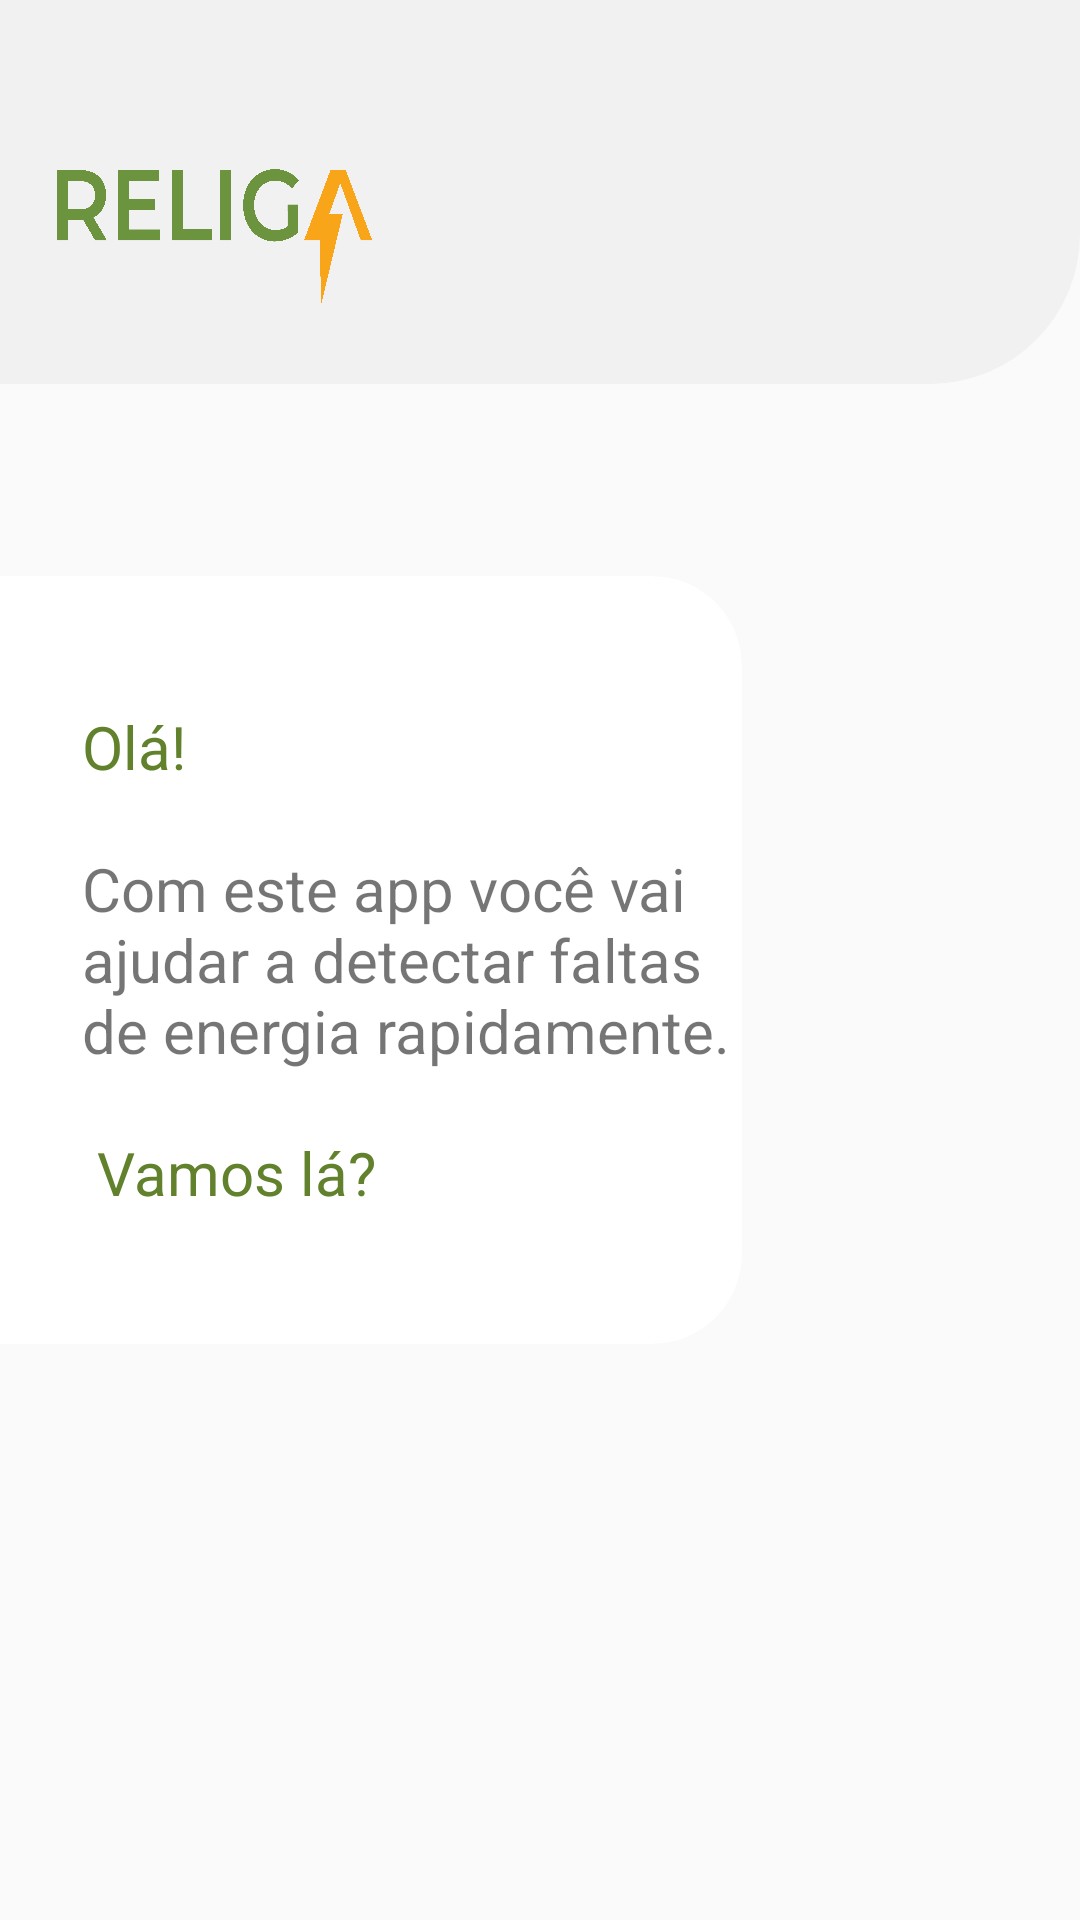

Android layout source for this screen:
<!-- AndroidManifest.xml: application theme AppTheme -->
<!-- res/layout/content_introduction.xml -->
<?xml version="1.0" encoding="utf-8"?>
<LinearLayout
        xmlns:android="http://schemas.android.com/apk/res/android"
        xmlns:tools="http://schemas.android.com/tools"
        xmlns:app="http://schemas.android.com/apk/res-auto"
        android:layout_width="match_parent"
        android:orientation="vertical"
        android:layout_height="match_parent"
        app:layout_behavior="@string/appbar_scrolling_view_behavior"
        tools:showIn="@layout/activity_introduction"
        tools:context=".ui.introduction.IntroductionActivity">

    <LinearLayout
            android:layout_weight="20"
            android:orientation="horizontal"
            android:layout_width="match_parent"
            android:background="@drawable/app_bar_background"

            android:layout_height="0dp">

        <ImageView
                android:paddingStart="17dp"
                android:paddingLeft="17dp"
                android:paddingRight="0dp"
                android:paddingEnd="0dp"
                android:layout_weight="35"
                android:paddingTop="30dp"
                android:src="@drawable/religa_logo"
                android:layout_width="0dp"
                android:layout_gravity="start"
                android:contentDescription="@string/religa_logo"
                android:layout_height="match_parent"/>

        <Space
                android:layout_weight="65"
                android:layout_width="0dp"
                android:layout_height="match_parent"/>

    </LinearLayout>

    <Space android:layout_width="0dp" android:layout_height="0dp" android:layout_weight="10"/>

    <androidx.cardview.widget.CardView
            xmlns:card_view="http://schemas.android.com/apk/res-auto"
            android:id="@+id/card_view_outer"
            android:layout_width="match_parent"
            android:layout_height="0dp"
            android:layout_marginRight="30dp"
            android:layout_marginEnd="30dp"
            android:layout_weight="40"
            android:layout_gravity="center"
            card_view:cardBackgroundColor="@android:color/transparent"
            card_view:cardCornerRadius="0dp"
            card_view:cardElevation="0dp">

        <androidx.cardview.widget.CardView
                xmlns:card_view="http://schemas.android.com/apk/res-auto"
                android:id="@+id/card_view_inner"
                android:layout_width="match_parent"
                android:layout_height="match_parent"
                android:layout_gravity="center"
                android:layout_marginRight="45dp"
                android:layout_marginEnd="45dp"
                card_view:cardBackgroundColor="@android:color/white"
                card_view:cardCornerRadius="30dp"
                card_view:cardElevation="0dp">

            <TextView
                    android:id="@+id/intro_text"
                    android:layout_width="match_parent"
                      android:layout_marginLeft="65dp"
                      android:textSize="20sp"
                      android:layout_marginTop="15dp"
                      android:layout_marginStart="65dp"
                      android:layout_height="match_parent"
                      android:layout_marginBottom="15dp"
                      android:gravity="start|center"
                      android:text="@string/intro_text_1"/>

        </androidx.cardview.widget.CardView>
    </androidx.cardview.widget.CardView>

    <Space android:layout_width="0dp" android:layout_height="0dp" android:layout_weight="30"/>

</LinearLayout>
<!-- res/layout/activity_introduction.xml (included above) -->
<?xml version="1.0" encoding="utf-8"?>
<androidx.coordinatorlayout.widget.CoordinatorLayout
        xmlns:android="http://schemas.android.com/apk/res/android"
        xmlns:app="http://schemas.android.com/apk/res-auto"
        xmlns:tools="http://schemas.android.com/tools"
        android:layout_width="match_parent"
        android:background="@drawable/background_light_02"
        android:layout_height="match_parent"
        tools:context=".ui.introduction.IntroductionActivity">

    <include layout="@layout/content_introduction"/>

    <com.google.android.material.floatingactionbutton.FloatingActionButton
            android:id="@+id/fab"
            android:layout_width="wrap_content"
            android:layout_height="wrap_content"
            android:layout_gravity="bottom|end"
            android:layout_margin="@dimen/fab_margin"
            app:srcCompat="@drawable/ic_chevron_right_white_48dp"/>

</androidx.coordinatorlayout.widget.CoordinatorLayout>
<!-- resources referenced by this layout -->
<resources>
  <!-- drawable app_bar_background (drawable) -->
  <?xml version="1.0" encoding="utf-8"?>
  <layer-list xmlns:android="http://schemas.android.com/apk/res/android">
      <item>
          <shape
                  android:shape="rectangle">
              <corners
                      android:bottomRightRadius="50dp" />
              <solid
                      android:color="@color/colorPrimary" />
  
          </shape>
      </item>
      
          
                  
                  
              
  
                      
  
                  
                          
                          
                          
                          
                          
  
                  
  
                          
                          
  
                  
  
              
          
      
  </layer-list>
  <!-- drawable background_light_02: png bitmap (drawable-hdpi, 598447 bytes) -->
  <!-- drawable ic_chevron_right_white_48dp: png bitmap (drawable-hdpi, 517 bytes) -->
  <!-- drawable religa_logo: png bitmap (drawable-hdpi, 98323 bytes) -->
  <string name="intro_text_1"><font fgcolor="#61812C">Olá!</font>\n\nCom este app você vai ajudar a detectar faltas de
          energia rapidamente.\n\n
          <font fgcolor="#61812C">Vamos lá?</font>
      </string>
  <string name="religa_logo">religa_logo</string>
  <style name="AppTheme" parent="Theme.AppCompat.Light.DarkActionBar">
          
          <item name="colorPrimary">@color/colorPrimary</item>
          <item name="colorPrimaryDark">@color/colorPrimaryDark</item>
          <item name="colorAccent">@color/colorAccent</item>
      </style>
  <color name="colorPrimary">#F1F1F1</color>
  <color name="colorPrimaryDark">#CBCBCB</color>
  <color name="colorAccent">#61812C</color>
</resources>
